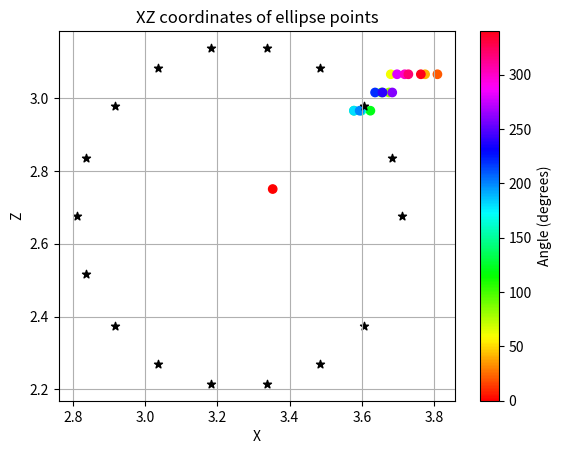

Write the Python code that produced this figure.
import matplotlib.pyplot as plt
import numpy as np
#Short script for plotting points that represent the Y axis of the stage at different angles

# ellipse points
    #points = [[3.669, 11.0, 2.485, 0.0], [3.56175, 11.0, 2.415, 20.0], [3.3563500000000004, 11.0, 2.3150000000000004, 40.0], [3.45255, 11.0, 2.3150000000000004, 60.0], [3.23285, 11.0, 2.215, 80.0], [3.06515, 11.0, 2.3150000000000004, 100.0], [2.89875, 11.0, 2.415, 120.0], [2.8162000000000003, 11.0, 2.615, 140.0], [2.7746, 11.0, 2.8150000000000004, 160.0], [3.18995, 11.0, 2.915, 180.0], [2.77785, 11.0, 3.0150000000000006, 200.0], [3.0534499999999998, 11.0, 3.0150000000000006, 220.0], [3.38755, 11.0, 3.0150000000000006, 240.0], [3.8107, 11.0, 3.0150000000000006, 260.0], [3.70605, 11.0, 3.0150000000000006, 280.0], [3.16135, 11.0, 3.0150000000000006, 300.0], [3.2666500000000003, 11.0, 2.8150000000000004, 320.0]]
def plot_points(points, theoretical_points):
    # Extract X, Z, and angular coordinates for the given points
    x_coords = [point[0] for point in points]
    z_coords = [point[2] for point in points]
    r_coords = [point[3] for point in points]

    # Extract X, Z coordinates for the theoretical points
    x_coords_theoretical = [point[0] for point in theoretical_points]
    z_coords_theoretical = [point[2] for point in theoretical_points]

    # Create scatter plot with color coding for the given points
    plt.scatter(x_coords, z_coords, c=r_coords, cmap="hsv")
    # Create colorbar
    cbar = plt.colorbar()
    cbar.set_label('Angle (degrees)')
    # Plot the theoretical points as black stars
    plt.scatter(x_coords_theoretical, z_coords_theoretical, color="black", marker="*")


    plt.xlabel('X')
    plt.ylabel('Z')
    plt.title('XZ coordinates of ellipse points')
    plt.grid(True)
    plt.show()
if __name__ == "__main__":
    #points = [[3.669, 11.0, 2.485, 0.0], [3.08985, 11.0, 1.7650000000000003, 20.0], [3.40705, 11.0, 2.2650000000000006, 40.0], [3.3537500000000002, 11.0, 2.2650000000000006, 60.0], [3.1607000000000003, 11.0, 2.2650000000000006, 80.0], [3.01315, 11.0, 2.2650000000000006, 100.0], [2.9475, 11.0, 2.365, 120.0], [2.85715, 11.0, 2.665, 140.0], [2.8123000000000005, 11.0, 2.7650000000000006, 160.0], [3.05735, 11.0, 1.9650000000000003, 180.0], [2.8577999999999997, 11.0, 2.365, 200.0], [2.9676500000000003, 11.0, 3.0650000000000004, 220.0], [3.40965, 11.0, 3.0650000000000004, 240.0], [3.24325, 11.0, 3.165, 260.0], [3.48505, 11.0, 3.0650000000000004, 280.0], [3.6273999999999997, 11.0, 2.9650000000000003, 300.0], [3.6599000000000004, 11.0, 2.865, 320.0]]
    theoretical_points = [[3.7100623869631812, 3, 2.6761920218449546, 0.0], [3.6829342209541376, 3, 2.8363336318650383, 20.0], [3.604821780116787, 3, 2.977159800278249, 40.0], [3.485146577632962, 3, 3.0816848128010608, 60.0], [3.3383432091400933, 3, 3.1373014102983325, 80.0], [3.182118327465392, 3, 3.1373014102983325, 100.0], [3.0353149589725237, 3, 3.081684812801061, 120.0], [2.9156397564886984, 3, 2.977159800278249, 140.0], [2.837527315651348, 3, 2.8363336318650383, 160.0], [2.810399149642304, 3, 2.6761920218449546, 180.0], [2.837527315651348, 3, 2.516050411824871, 200.0], [2.9156397564886984, 3, 2.3752242434116604, 220.0], [3.0353149589725232, 3, 2.2706992308888485, 240.0], [3.182118327465392, 3, 2.2150826333915767, 260.0], [3.3383432091400933, 3, 2.2150826333915767, 280.0], [3.485146577632962, 3, 2.2706992308888485, 300.0], [3.604821780116787, 3, 2.3752242434116604, 320.0]] 
    points = [[3.3532968750000003, 9.654234374999998, 2.75, 0.0], [3.809515625000001, 9.654234374999998, 3.0650000000000004, 20.0], [3.7753906250000013, 9.654234374999998, 3.0650000000000004, 40.0], [3.6803281250000013, 9.654234374999998, 3.0650000000000004, 60.0], [3.675453125000001, 9.654234374999998, 3.0150000000000006, 80.0], [3.6547343750000016, 9.654234374999998, 3.0150000000000006, 100.0], [3.6238593750000017, 9.654234374999998, 2.9650000000000003, 120.0], [3.5783593750000016, 9.654234374999998, 2.9650000000000003, 140.0], [3.5990781250000015, 9.654234374999998, 2.9650000000000003, 160.0], [3.5783593750000016, 9.654234374999998, 2.9650000000000003, 180.0], [3.594203125000002, 9.654234374999998, 2.9650000000000003, 200.0], [3.6368593750000024, 9.654234374999998, 3.0150000000000006, 220.0], [3.657578125000003, 9.654234374999998, 3.0150000000000006, 240.0], [3.684390625000003, 9.654234374999998, 3.0150000000000006, 260.0], [3.697796875000003, 9.654234374999998, 3.0650000000000004, 280.0], [3.7189218750000035, 9.654234374999998, 3.0650000000000004, 300.0], [3.729078125000004, 9.654234374999998, 3.0650000000000004, 320.0], [3.7636093750000046, 9.654234374999998, 3.0650000000000004, 340.0]]    #theoretical_points =[[215.00754527310488, 3, -119.39945593581184, 0.0], [215.00754527310488, 3, -119.39945593581184, 0.0], [215.00754527310488, 3, -119.39945593581184, 0.0], [215.00754527310488, 3, -119.39945593581184, 0.0], [215.00754527310488, 3, -119.39945593581184, 0.0], [215.00754527310488, 3, -119.39945593581184, 0.0], [215.00754527310488, 3, -119.39945593581184, 0.0], [215.00754527310488, 3, -119.39945593581184, 0.0], [215.00754527310488, 3, -119.39945593581184, 0.0], [215.00754527310488, 3, -119.39945593581184, 0.0], [215.00754527310488, 3, -119.39945593581184, 0.0], [215.00754527310488, 3, -119.39945593581184, 0.0], [215.00754527310488, 3, -119.39945593581184, 0.0], [215.00754527310488, 3, -119.39945593581184, 0.0], [215.00754527310488, 3, -119.39945593581184, 0.0], [215.00754527310488, 3, -119.39945593581184, 0.0], [215.00754527310488, 3, -119.39945593581184, 0.0], [215.00754527310488, 3, -119.39945593581184, 0.0]]
    plot_points(points, theoretical_points)